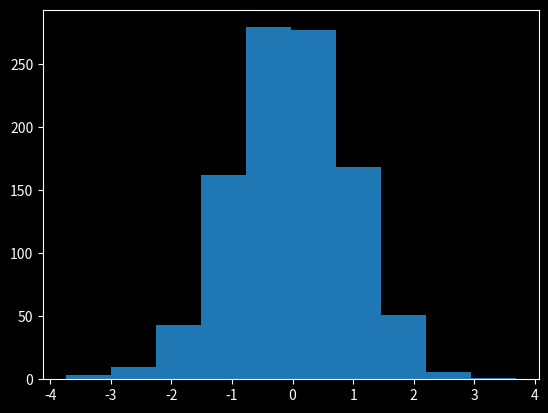

The script that saved this image: (Note: this script raises an exception after producing the figure.)
import numpy as np
import numpy.random as npr

import matplotlib.pyplot as plt

# Données génériques.
x = npr.randn(1000)
y = npr.randn(100) + 1

plt.figure(facecolor="black")
plt.hist(x)

ax = plt.gca()
ax.spines["left"].set_color("white")
ax.spines["bottom"].set_color("white")
ax.spines["right"].set_color("white")
ax.spines["top"].set_color("white")


ax.title.set_color("white")
ax.xaxis.label.set_color("white")
ax.yaxis.label.set_color("white")
ax.tick_params(axis="both", colors="white")
ax.set_facecolor("black")

plt.savefig("../imgs/hist_plot_default.png", bbox_inches="tight", dpi=600)





plt.figure(facecolor="black")
plt.hist(x)
plt.hist(y)

ax = plt.gca()
ax.spines["left"].set_color("white")
ax.spines["bottom"].set_color("white")
ax.spines["right"].set_color("white")
ax.spines["top"].set_color("white")


ax.title.set_color("white")
ax.xaxis.label.set_color("white")
ax.yaxis.label.set_color("white")
ax.tick_params(axis="both", colors="white")
ax.set_facecolor("black")

plt.savefig("../imgs/hist_plot_multi.png", bbox_inches="tight", dpi=600)

plt.figure(facecolor="black")
plt.hist(x, alpha=0.5, density=True)
plt.hist(y, alpha=0.5, density=True)

ax = plt.gca()
ax.spines["left"].set_color("white")
ax.spines["bottom"].set_color("white")
ax.spines["right"].set_color("white")
ax.spines["top"].set_color("white")


ax.title.set_color("white")
ax.xaxis.label.set_color("white")
ax.yaxis.label.set_color("white")
ax.tick_params(axis="both", colors="white")
ax.set_facecolor("black")

plt.savefig("../imgs/hist_plot_density.png", bbox_inches="tight", dpi=600)
